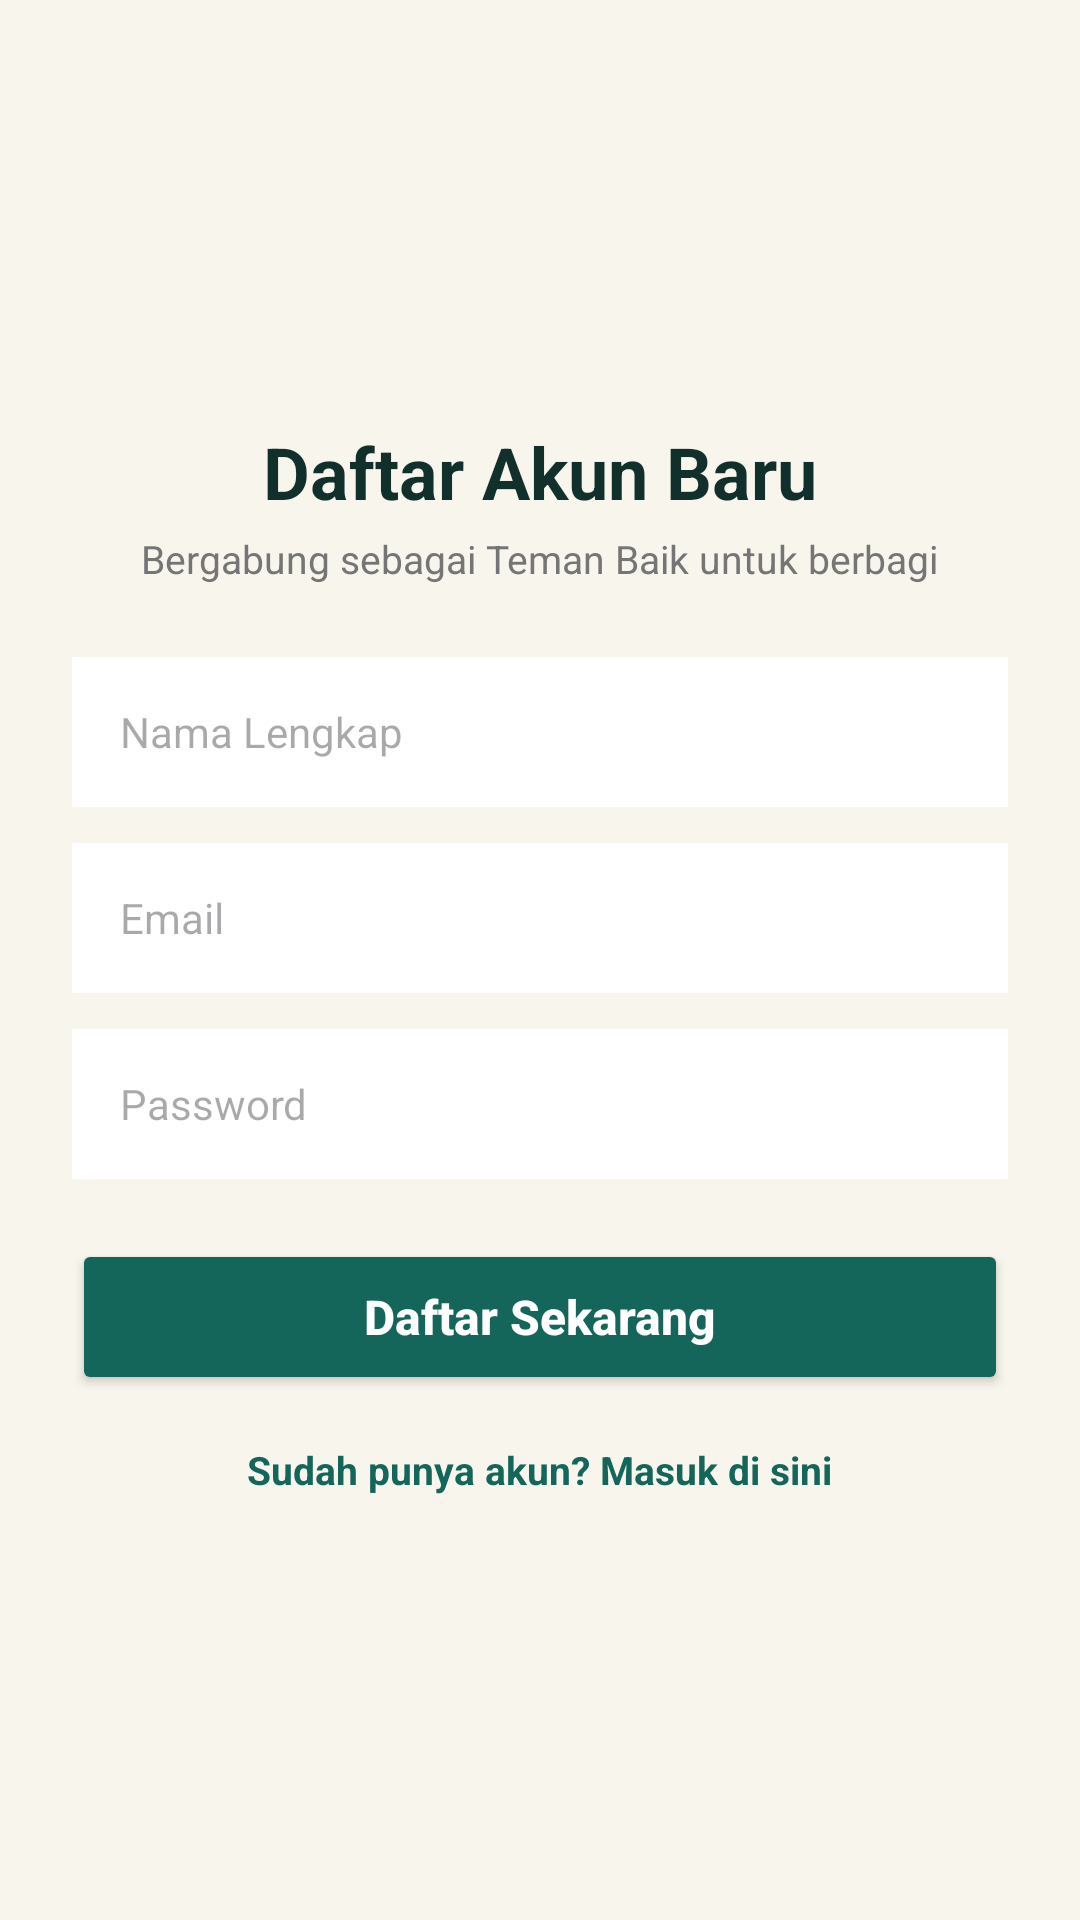

Write the Android layout XML for this screen, with the resource values it uses.
<!-- AndroidManifest.xml: application theme Theme.TemanBaik_Kila -->
<!-- res/layout/activity_register.xml -->
<?xml version="1.0" encoding="utf-8"?>
<LinearLayout xmlns:android="http://schemas.android.com/apk/res/android"
    xmlns:app="http://schemas.android.com/apk/res-auto"
    android:layout_width="match_parent"
    android:layout_height="match_parent"
    android:background="@color/krem_bg"
    android:gravity="center"
    android:orientation="vertical"
    android:padding="24dp">

    <TextView
        android:layout_width="wrap_content"
        android:layout_height="wrap_content"
        android:text="Daftar Akun Baru"
        android:textColor="@color/tinta_dark"
        android:textSize="24sp"
        android:textStyle="bold" />

    <TextView
        android:layout_width="wrap_content"
        android:layout_height="wrap_content"
        android:layout_marginTop="4dp"
        android:layout_marginBottom="24dp"
        android:text="Bergabung sebagai Teman Baik untuk berbagi"
        android:textColor="@color/gray_text"
        android:textSize="13sp" />

    <EditText
        android:id="@+id/et_reg_nama"
        android:layout_width="match_parent"
        android:layout_height="50dp"
        android:background="@color/white"
        android:hint="Nama Lengkap"
        android:inputType="textPersonName"
        android:paddingHorizontal="16dp"
        android:textSize="14sp" />

    <EditText
        android:id="@+id/et_reg_email"
        android:layout_width="match_parent"
        android:layout_height="50dp"
        android:layout_marginTop="12dp"
        android:background="@color/white"
        android:hint="Email"
        android:inputType="textEmailAddress"
        android:paddingHorizontal="16dp"
        android:textSize="14sp" />

    <EditText
        android:id="@+id/et_reg_password"
        android:layout_width="match_parent"
        android:layout_height="50dp"
        android:layout_marginTop="12dp"
        android:background="@color/white"
        android:hint="Password"
        android:inputType="textPassword"
        android:paddingHorizontal="16dp"
        android:textSize="14sp" />

    <Button
        android:id="@+id/btn_register_submit"
        android:layout_width="match_parent"
        android:layout_height="52dp"
        android:layout_marginTop="20dp"
        android:backgroundTint="@color/teal_primary"
        android:text="Daftar Sekarang"
        android:textAllCaps="false"
        android:textColor="@color/white"
        android:textSize="16sp"
        android:textStyle="bold"
        app:cornerRadius="12dp" />

    <TextView
        android:id="@+id/tv_to_login"
        android:layout_width="wrap_content"
        android:layout_height="wrap_content"
        android:layout_marginTop="16dp"
        android:text="Sudah punya akun? Masuk di sini"
        android:textColor="@color/teal_primary"
        android:textSize="13sp"
        android:textStyle="bold" />

</LinearLayout>
<!-- resources referenced by this layout -->
<resources>
  <color name="gray_text">#757575</color>
  <color name="krem_bg">#F8F5EC</color>
  <color name="teal_primary">#14665A</color>
  <color name="tinta_dark">#12302B</color>
  <color name="white">#FFFFFF</color>
  <style name="Theme.TemanBaik_Kila" parent="Base.Theme.TemanBaik_Kila" />
  <style name="Base.Theme.TemanBaik_Kila" parent="Theme.Material3.DayNight.NoActionBar">
          
          
      </style>
</resources>
